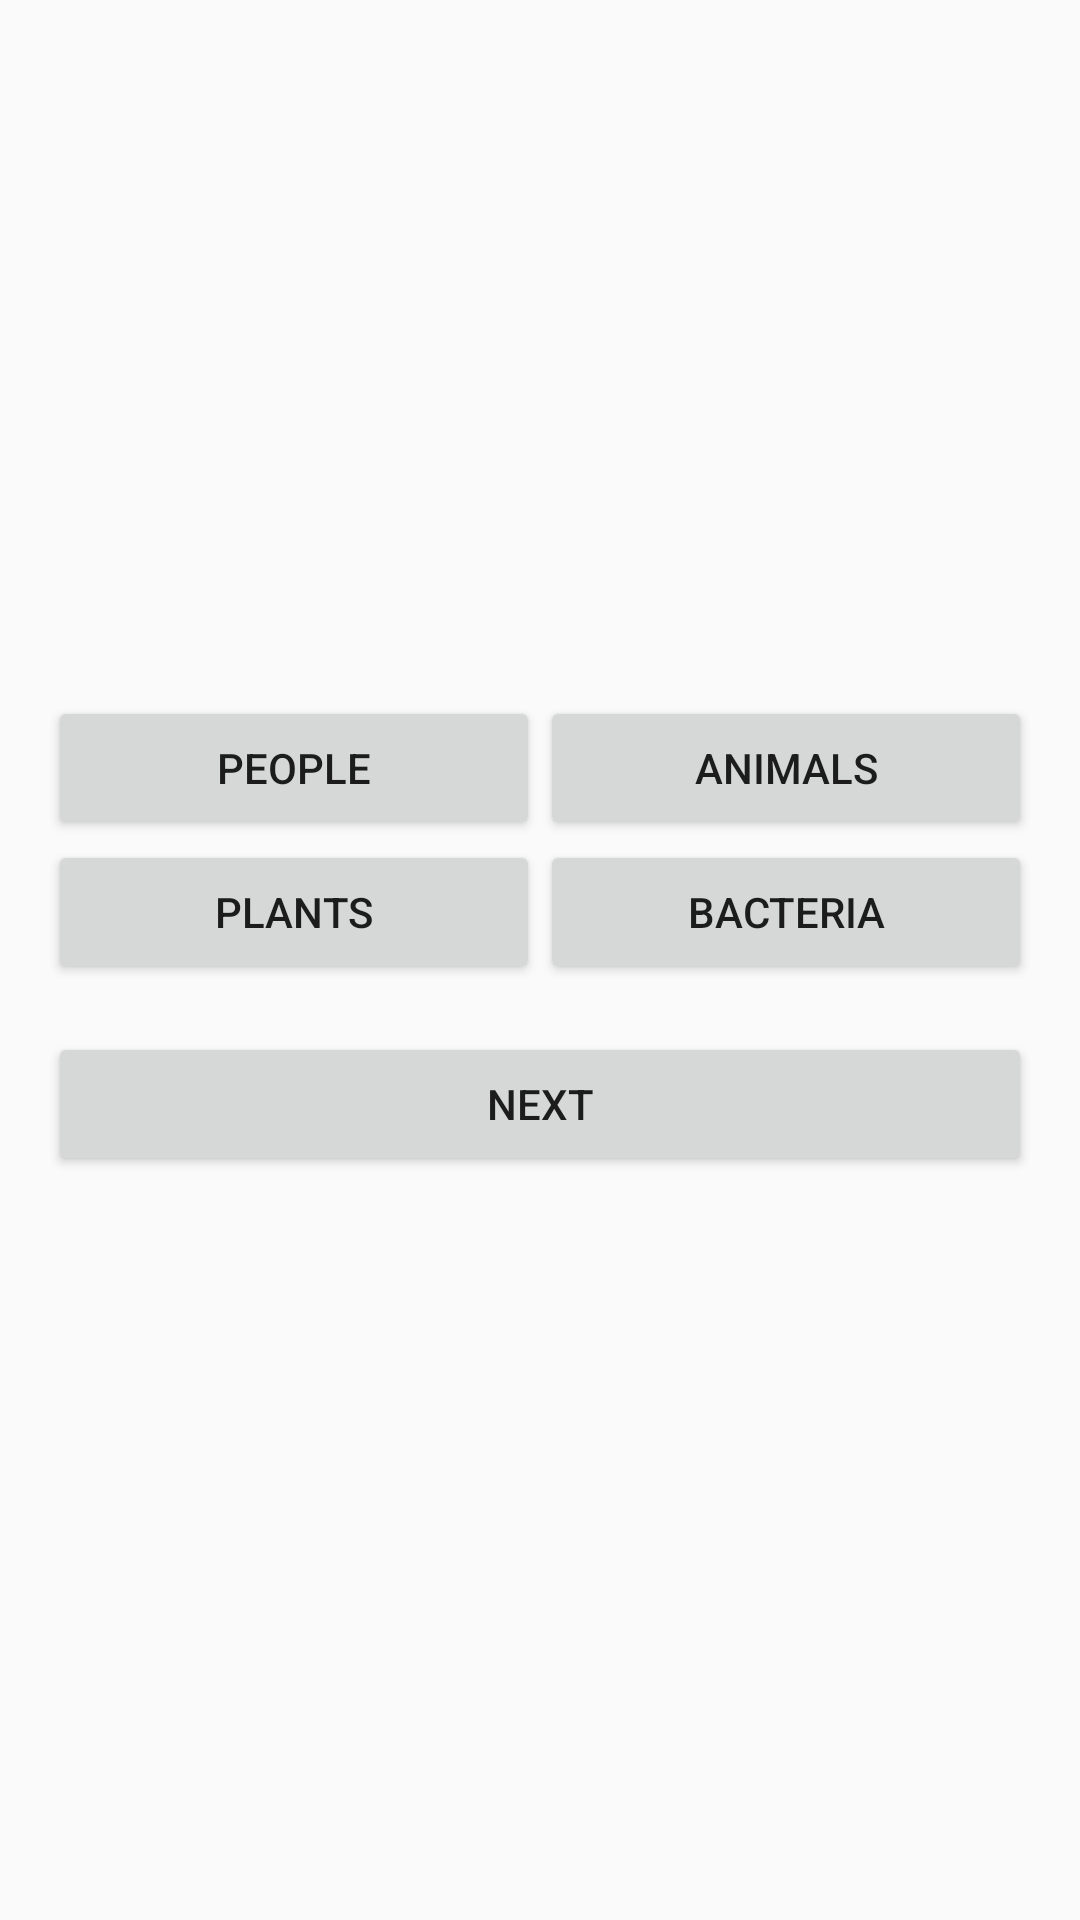

Write the Android layout XML for this screen, with the resource values it uses.
<!-- AndroidManifest.xml: application theme Theme.Cell_Identifier -->
<!-- res/layout/dialog_slide_guesser.xml -->
<?xml version="1.0" encoding="utf-8"?>
<LinearLayout xmlns:android="http://schemas.android.com/apk/res/android"
    android:layout_width="match_parent"
    android:layout_height="wrap_content"
    android:orientation="vertical"
    android:padding="16dp">

    <ImageView
        android:id="@+id/slideImageView"
        android:layout_width="match_parent"
        android:layout_height="200dp"
        android:scaleType="centerCrop"/>

    <LinearLayout
        android:layout_width="match_parent"
        android:layout_height="wrap_content"
        android:orientation="horizontal"
        android:layout_marginTop="16dp">

        <Button
            android:id="@+id/categoryButton1"
            android:layout_width="0dp"
            android:layout_weight="1"
            android:layout_height="wrap_content"
            android:text="People"/>

        <Button
            android:id="@+id/categoryButton2"
            android:layout_width="0dp"
            android:layout_weight="1"
            android:layout_height="wrap_content"
            android:text="Animals"/>

    </LinearLayout>

    <LinearLayout
        android:layout_width="match_parent"
        android:layout_height="wrap_content"
        android:orientation="horizontal">

        <Button
            android:id="@+id/categoryButton3"
            android:layout_width="0dp"
            android:layout_weight="1"
            android:layout_height="wrap_content"
            android:text="Plants"/>

        <Button
            android:id="@+id/categoryButton4"
            android:layout_width="0dp"
            android:layout_weight="1"
            android:layout_height="wrap_content"
            android:text="Bacteria"/>

    </LinearLayout>

    <Button
        android:id="@+id/nextButton"
        android:layout_width="match_parent"
        android:layout_height="wrap_content"
        android:text="Next"
        android:layout_marginTop="16dp"/>

</LinearLayout>
<!-- resources referenced by this layout -->
<resources>
  <style name="Theme.Cell_Identifier" parent="Theme.AppCompat.Light.NoActionBar" />
</resources>
